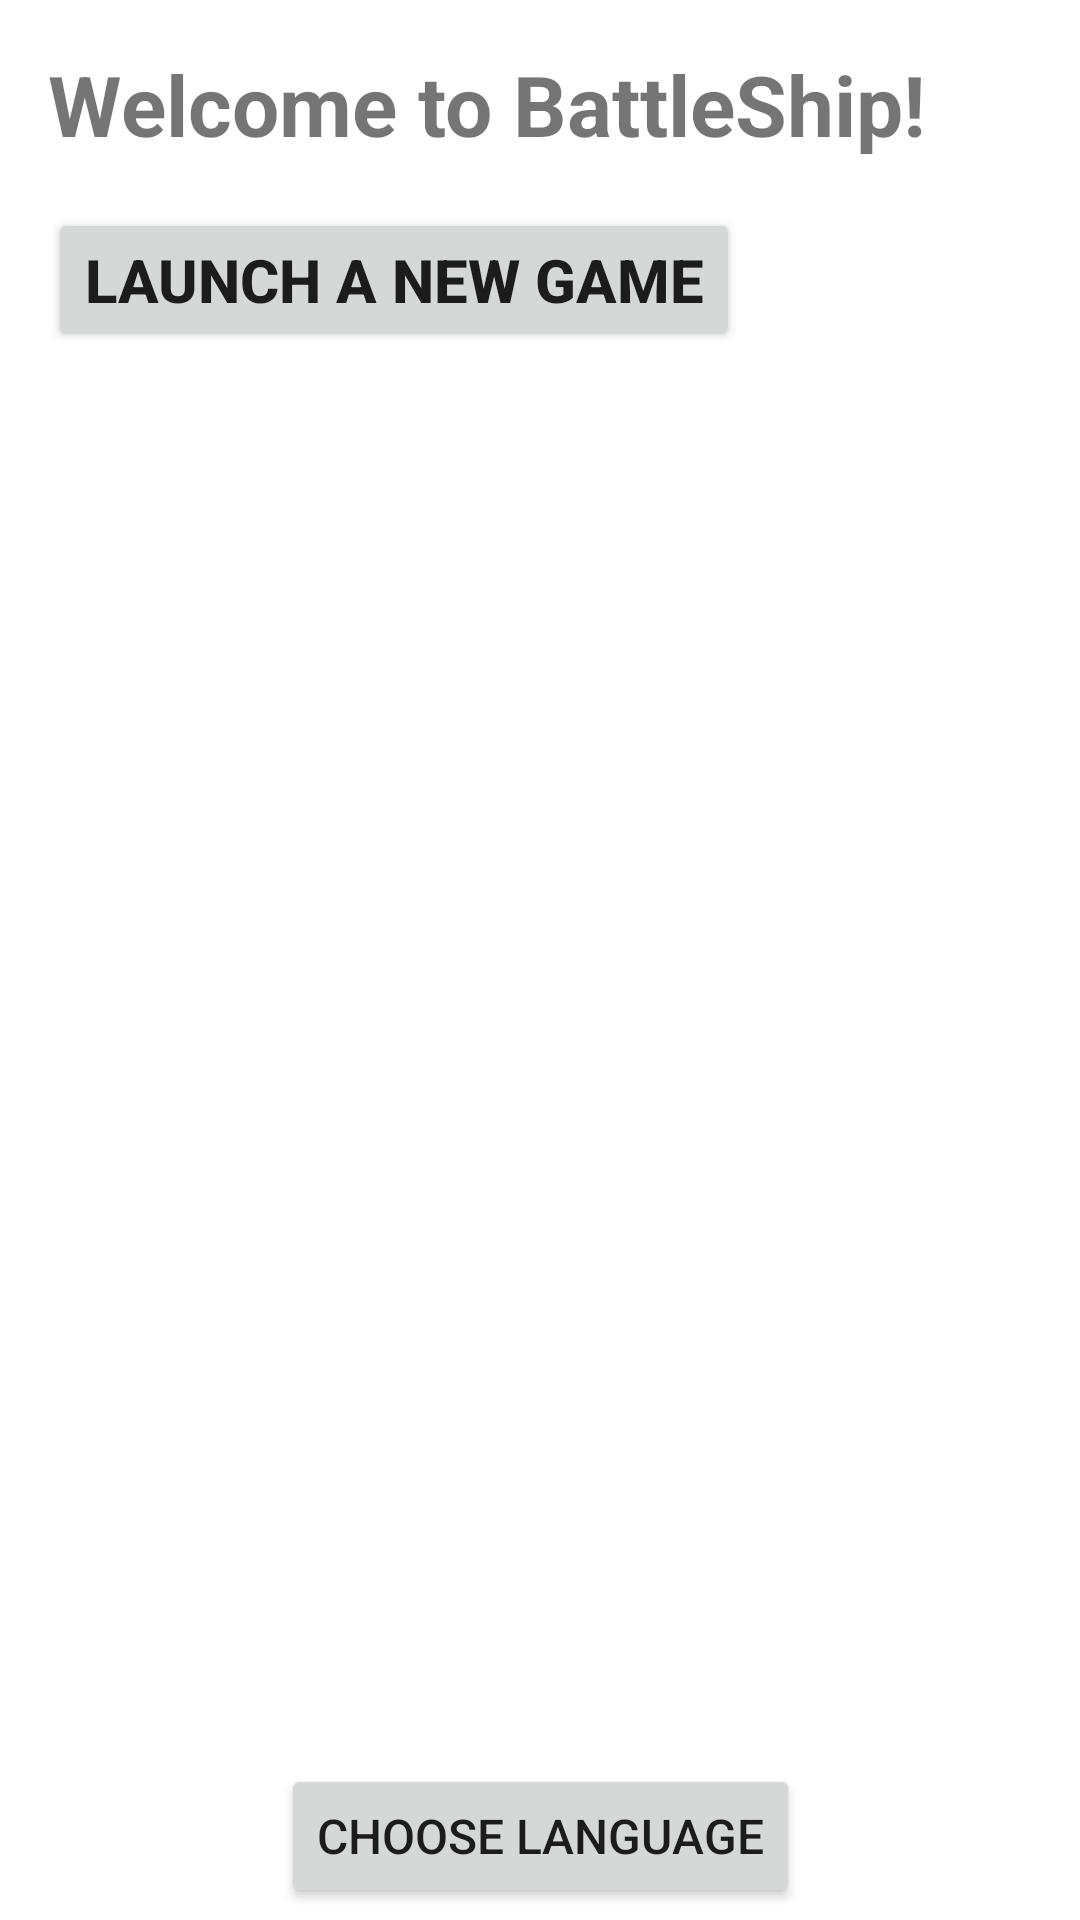

The Android layout XML behind this screen, and the referenced resources:
<!-- AndroidManifest.xml: application theme Theme.GridTry -->
<!-- res/layout/activity_main.xml -->
<?xml version="1.0" encoding="utf-8"?>
<androidx.constraintlayout.widget.ConstraintLayout xmlns:android="http://schemas.android.com/apk/res/android"
    xmlns:app="http://schemas.android.com/apk/res-auto"
    xmlns:tools="http://schemas.android.com/tools"
    android:layout_width="match_parent"
    android:layout_height="match_parent"
    tools:context=".MainActivity">

    <TextView
        android:id="@+id/welcome_text"
        style="@style/wide_margin"
        android:layout_width="match_parent"
        android:layout_height="wrap_content"
        android:text="@string/welcome_to_battleship"
        android:textSize="28sp"
        android:textStyle="bold"
        app:layout_constraintStart_toStartOf="parent"
        app:layout_constraintTop_toTopOf="parent" />

    <Button
        android:id="@+id/launch_game"
        style="@style/wide_margin"
        android:layout_width="wrap_content"
        android:layout_height="wrap_content"
        android:text="@string/launch_a_new_game"
        android:textSize="20sp"
        android:textStyle="bold"
        app:layout_constraintStart_toStartOf="parent"
        app:layout_constraintTop_toBottomOf="@id/welcome_text" />

    <Button
        android:id="@+id/change_language"
        style="@style/wide_margin"
        android:layout_width="wrap_content"
        android:layout_height="wrap_content"
        android:onClick="chooseLanguage"
        android:text="@string/choose_language"
        android:textSize="16sp"
        app:layout_constraintBottom_toBottomOf="parent"
        app:layout_constraintEnd_toEndOf="parent"
        app:layout_constraintStart_toStartOf="parent" />

</androidx.constraintlayout.widget.ConstraintLayout>
<!-- resources referenced by this layout -->
<resources>
  <string name="choose_language">Choose language</string>
  <string name="launch_a_new_game">Launch a new game</string>
  <string name="welcome_to_battleship">Welcome to BattleShip!</string>
  <style name="wide_margin">
          <item name="android:layout_marginStart">16dp</item>
          <item name="android:layout_marginLeft">16dp</item>
          <item name="android:layout_marginTop">16dp</item>
          <item name="android:layout_marginEnd">16dp</item>
          <item name="android:layout_marginRight">16dp</item>
          <item name="android:layout_marginBottom">4dp</item>
      </style>
  <style name="Theme.GridTry" parent="Theme.MaterialComponents.DayNight.DarkActionBar">
          
          <item name="colorPrimary">@color/purple_500</item>
          <item name="colorPrimaryVariant">@color/purple_700</item>
          <item name="colorOnPrimary">@color/white</item>
          
          <item name="colorSecondary">@color/teal_200</item>
          <item name="colorSecondaryVariant">@color/teal_700</item>
          <item name="colorOnSecondary">@color/black</item>
          
          <item name="android:statusBarColor" tools:targetApi="l">?attr/colorPrimaryVariant</item>
          
      </style>
  <!-- not gathered from this repository: default colours our renderer supplied (Android Studio template values) -->
  <color name="purple_500">#FF6200EE</color>
  <color name="purple_700">#FF3700B3</color>
  <color name="teal_200">#FF03DAC5</color>
  <color name="teal_700">#FF018786</color>
  <color name="black">#FF000000</color>
  <color name="white">#FFFFFFFF</color>
</resources>
